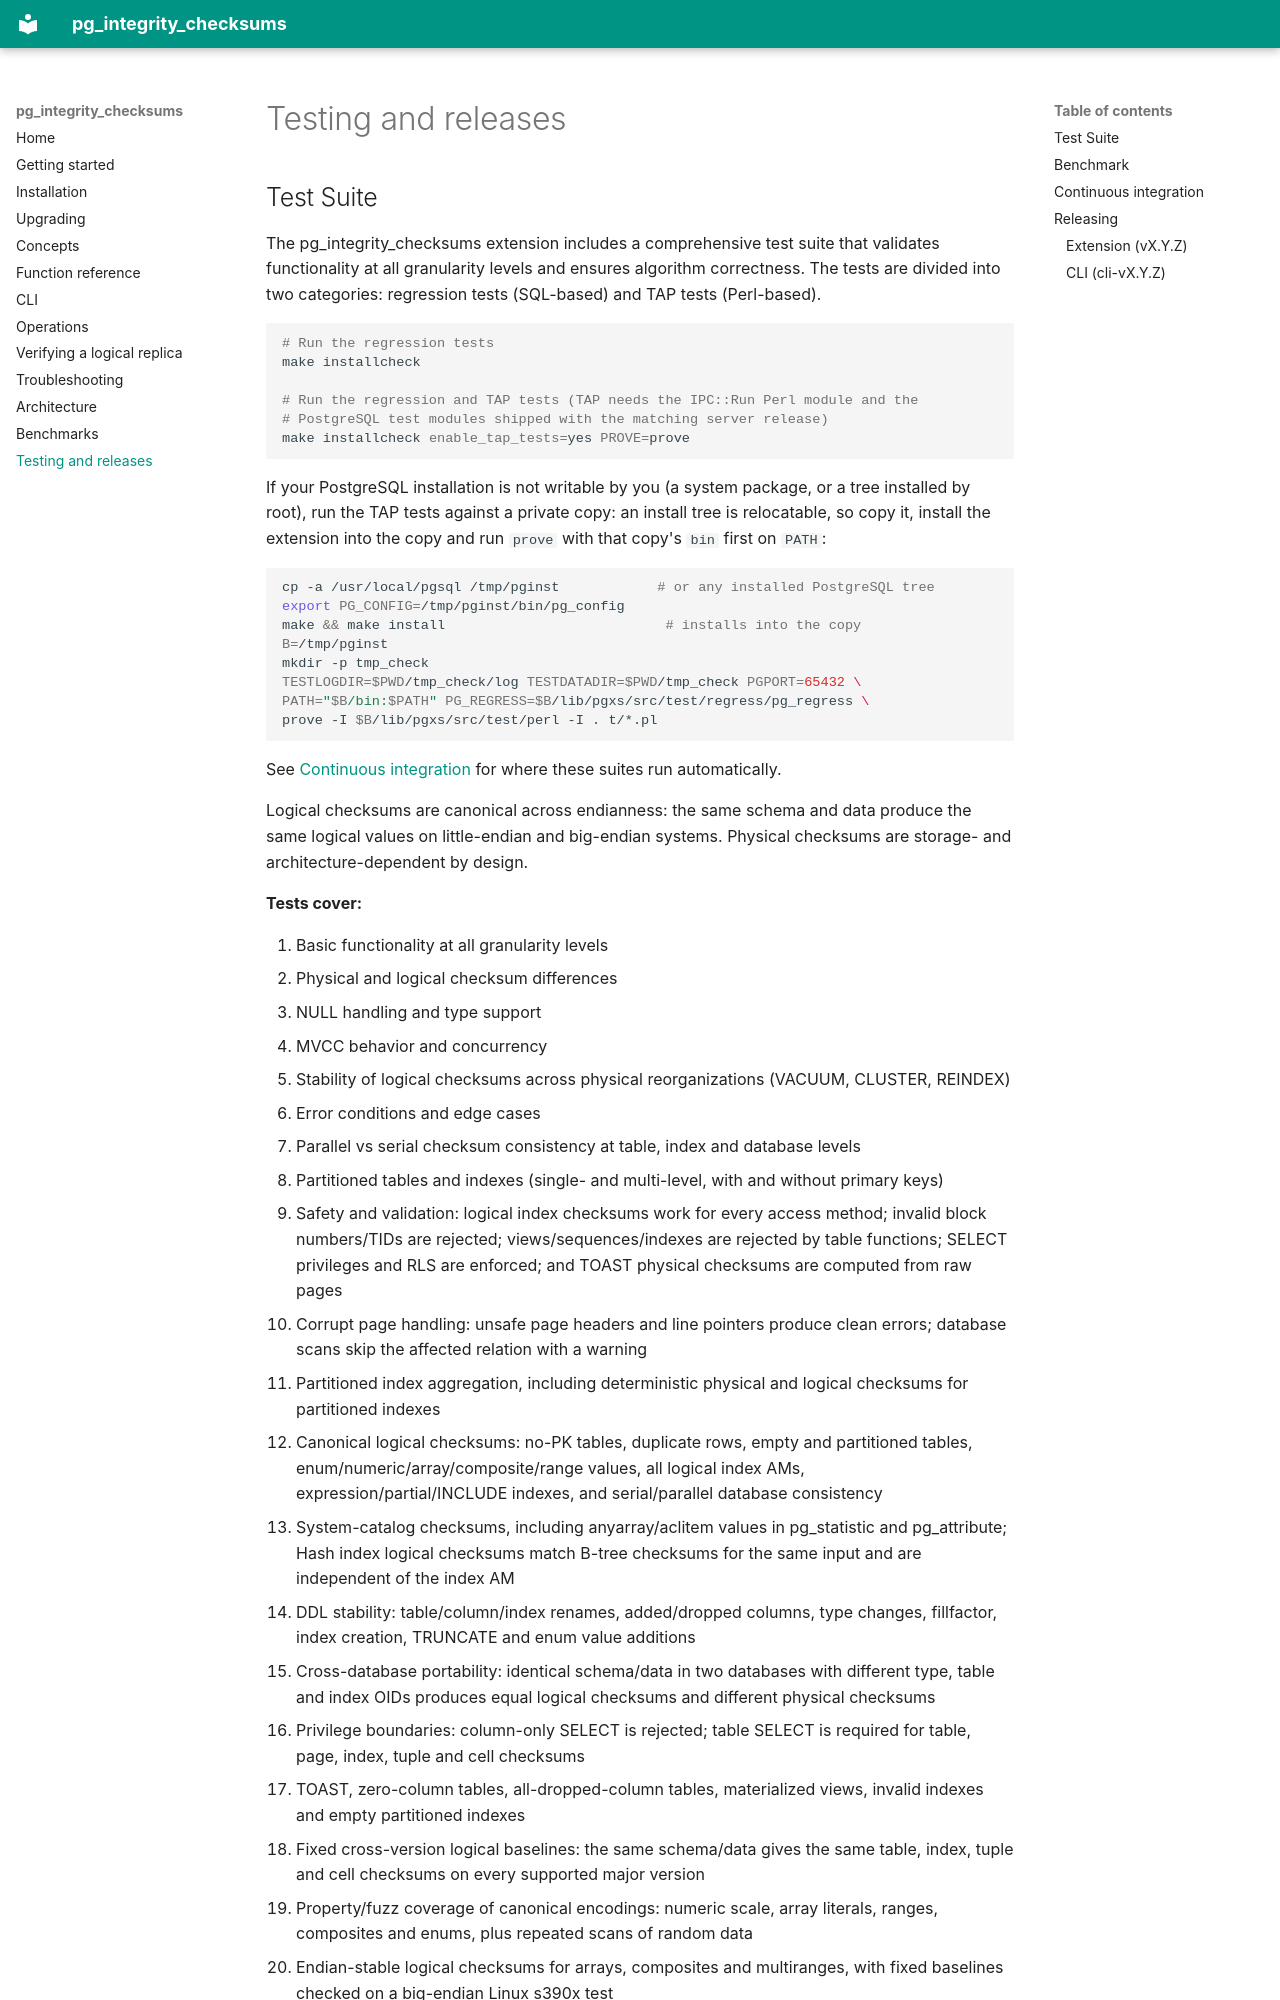

repository: VictorNagibator/pg_integrity_checksums · page: testing/index.html · generator: mkdocs

# Testing and releases

## Test Suite

The pg_integrity_checksums extension includes a comprehensive test suite that validates functionality at all granularity levels and ensures algorithm correctness. The tests are divided into two categories: regression tests (SQL-based) and TAP tests (Perl-based).

```bash
# Run the regression tests
make installcheck

# Run the regression and TAP tests (TAP needs the IPC::Run Perl module and the
# PostgreSQL test modules shipped with the matching server release)
make installcheck enable_tap_tests=yes PROVE=prove
```

If your PostgreSQL installation is not writable by you (a system package, or a
tree installed by root), run the TAP tests against a private copy: an install
tree is relocatable, so copy it, install the extension into the copy and run
`prove` with that copy's `bin` first on `PATH`:

```bash
cp -a /usr/local/pgsql /tmp/pginst            # or any installed PostgreSQL tree
export PG_CONFIG=/tmp/pginst/bin/pg_config
make && make install                           # installs into the copy
B=/tmp/pginst
mkdir -p tmp_check
TESTLOGDIR=$PWD/tmp_check/log TESTDATADIR=$PWD/tmp_check PGPORT=65432 \
PATH="$B/bin:$PATH" PG_REGRESS=$B/lib/pgxs/src/test/regress/pg_regress \
prove -I $B/lib/pgxs/src/test/perl -I . t/*.pl
```

See [Continuous integration](#continuous-integration) for where these suites
run automatically.

Logical checksums are canonical across endianness: the same schema and data
produce the same logical values on little-endian and big-endian systems.
Physical checksums are storage- and architecture-dependent by design.

**Tests cover:**
